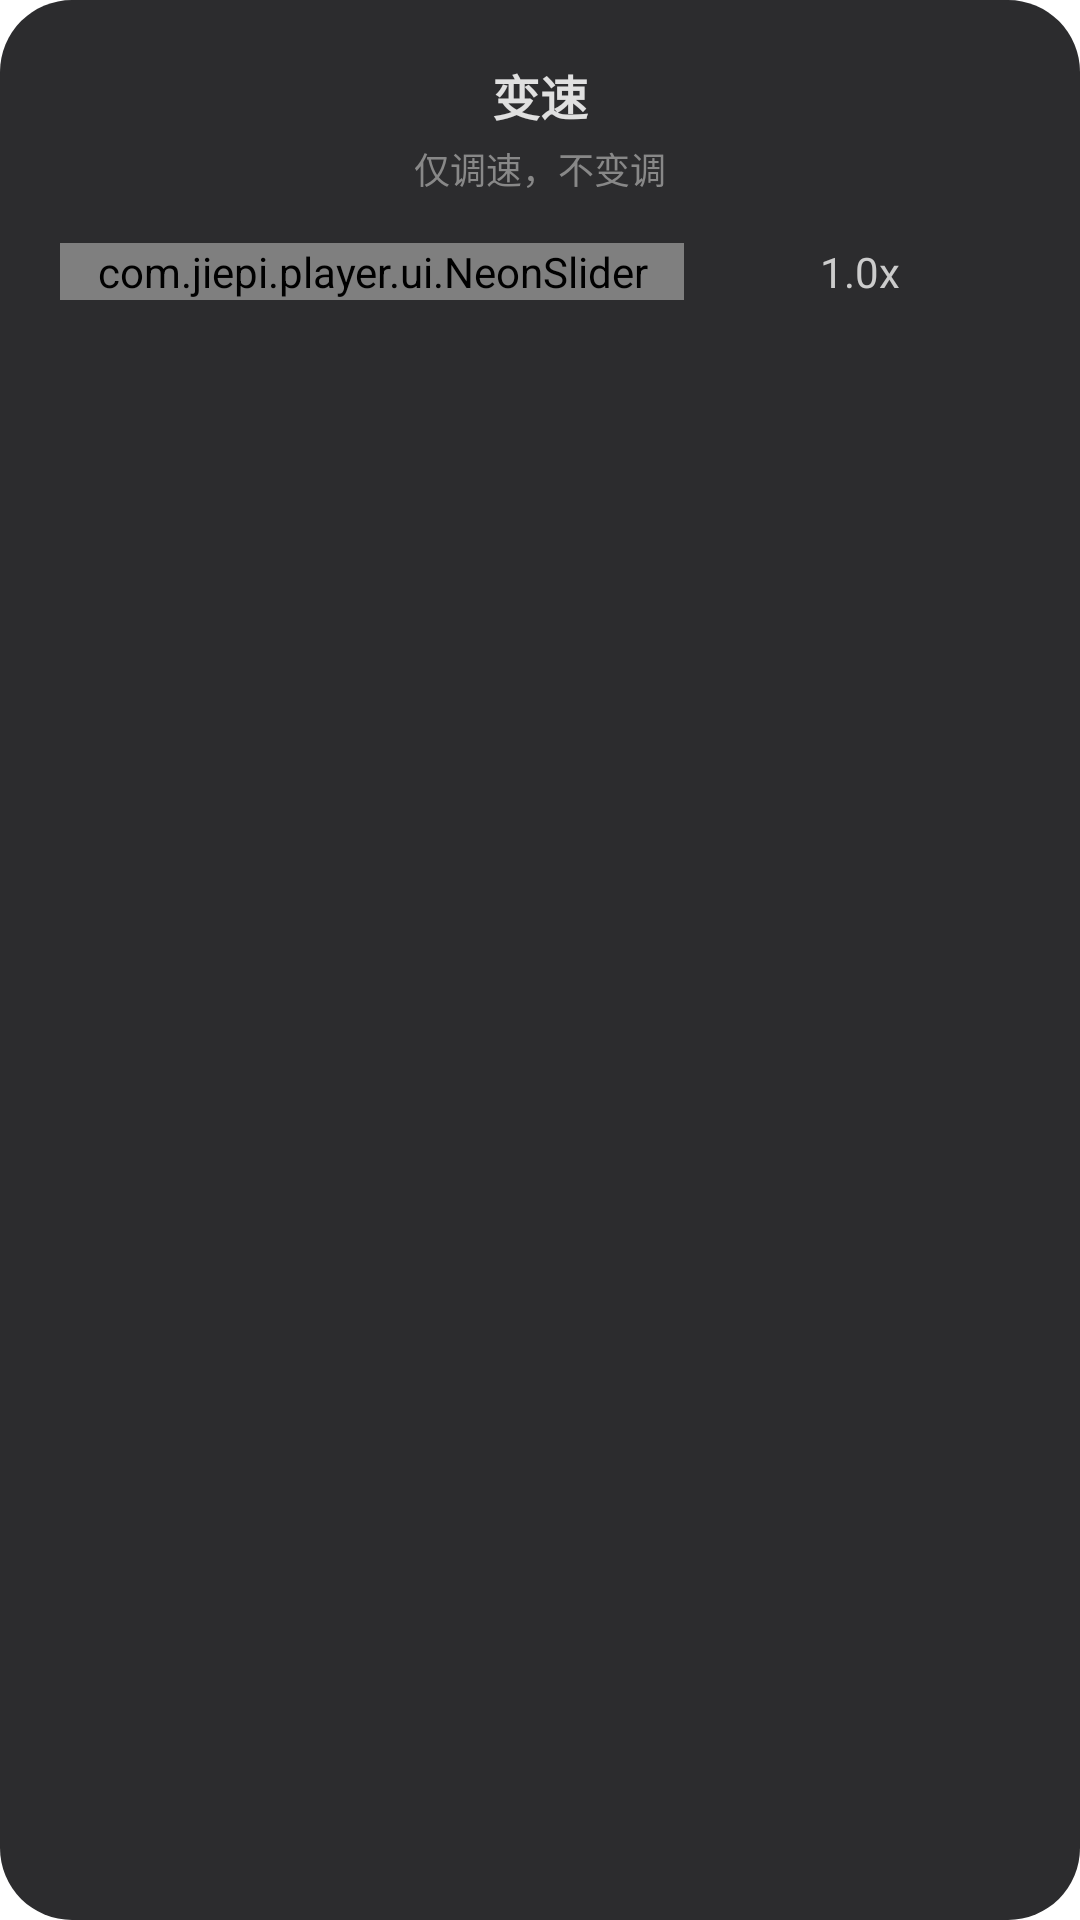

Here is an Android app screen rendered from its layout file. Give the layout XML and the strings, colors and styles it references.
<!-- AndroidManifest.xml: application theme Theme.Jiepi -->
<!-- res/layout/dialog_speed.xml -->
<?xml version="1.0" encoding="utf-8"?>
<LinearLayout xmlns:android="http://schemas.android.com/apk/res/android"
    android:layout_width="wrap_content"
    android:layout_height="wrap_content"
    android:background="@drawable/bg_dialog_rounded"
    android:orientation="vertical"
    android:padding="20dp">

    <TextView
        android:layout_width="wrap_content"
        android:layout_height="wrap_content"
        android:layout_gravity="center_horizontal"
        android:text="变速"
        android:textColor="@color/jp_soft_white"
        android:textSize="16sp"
        android:textStyle="bold" />

    <TextView
        android:layout_width="wrap_content"
        android:layout_height="wrap_content"
        android:layout_gravity="center_horizontal"
        android:layout_marginTop="4dp"
        android:text="仅调速，不变调"
        android:textColor="@color/jp_sub_text"
        android:textSize="12sp" />

    <LinearLayout
        android:layout_width="280dp"
        android:layout_height="wrap_content"
        android:layout_marginTop="16dp"
        android:gravity="center_vertical"
        android:orientation="horizontal">

        <com.jiepi.player.ui.NeonSlider
            android:id="@+id/speed_seek"
            android:layout_width="0dp"
            android:layout_height="wrap_content"
            android:layout_weight="1"
            android:max="20"
            android:progress="10" />

        <TextView
            android:id="@+id/speed_value"
            android:layout_width="60dp"
            android:layout_height="wrap_content"
            android:layout_marginStart="12dp"
            android:gravity="end"
            android:text="1.0x"
            android:textColor="@color/jp_unselected_text"
            android:textSize="14sp" />
    </LinearLayout>
</LinearLayout>
<!-- resources referenced by this layout -->
<resources>
  <color name="jp_soft_white">#FFE0E0E0</color>
  <color name="jp_sub_text">#FF888888</color>
  <color name="jp_unselected_text">#FFCCCCCC</color>
  <!-- drawable bg_dialog_rounded (drawable) -->
  <?xml version="1.0" encoding="utf-8"?>
  <shape xmlns:android="http://schemas.android.com/apk/res/android">
    <solid android:color="#2C2C2E" />
    <corners android:radius="24dp" />
  </shape>
  <style name="Theme.Jiepi" parent="Theme.MaterialComponents.DayNight.NoActionBar">
          
          <item name="colorPrimary">@color/purple_500</item>
          <item name="colorPrimaryVariant">@color/purple_700</item>
          <item name="colorOnPrimary">@color/white</item>
          
          <item name="colorSecondary">@color/teal_200</item>
          <item name="colorSecondaryVariant">@color/teal_700</item>
          <item name="colorOnSecondary">@color/black</item>
          
          <item name="android:statusBarColor">@android:color/transparent</item>
          <item name="android:windowLightStatusBar">true</item>
  
          
          <item name="android:windowSplashScreenBackground">#000000</item>
          <item name="android:windowSplashScreenAnimatedIcon">@drawable/ic_splash_logo</item>
          <item name="android:windowSplashScreenIconBackgroundColor">#000000</item>
  
          
      </style>
  <color name="purple_500">#FF6200EE</color>
  <color name="purple_700">#FF3700B3</color>
  <color name="white">#FFFFFFFF</color>
  <color name="teal_200">#FF03DAC5</color>
  <color name="teal_700">#FF018786</color>
  <color name="black">#FF000000</color>
  <!-- drawable ic_splash_logo: vector/xml drawable (drawable, 8918 chars, omitted) -->
</resources>
